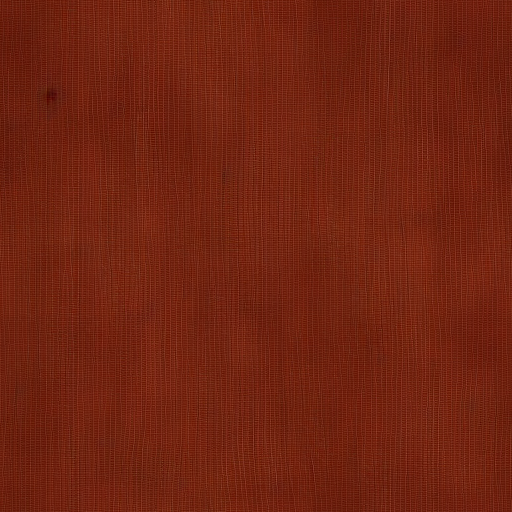
Generation parameters embedded in this image by AUTOMATIC1111 Stable Diffusion web UI or a fork of it (Forge, ...) (PNG 'parameters' text chunk):
8k, hdr, photorealistic, unreal engine, texture, red linen fabric, regular weft, pbr
Negative prompt: (low quality, worst quality:1.3), lowres, signature, text, jpeg artifacts
Steps: 24, Sampler: Euler a, CFG scale: 9, Seed: 1945575588, Size: 512x512, Model hash: ded387e0f3, VAE hash: 735e4c3a44, VAE: vae-ft-mse-840000-ema-pruned.safetensors, Tiling: True, Version: v1.8.0